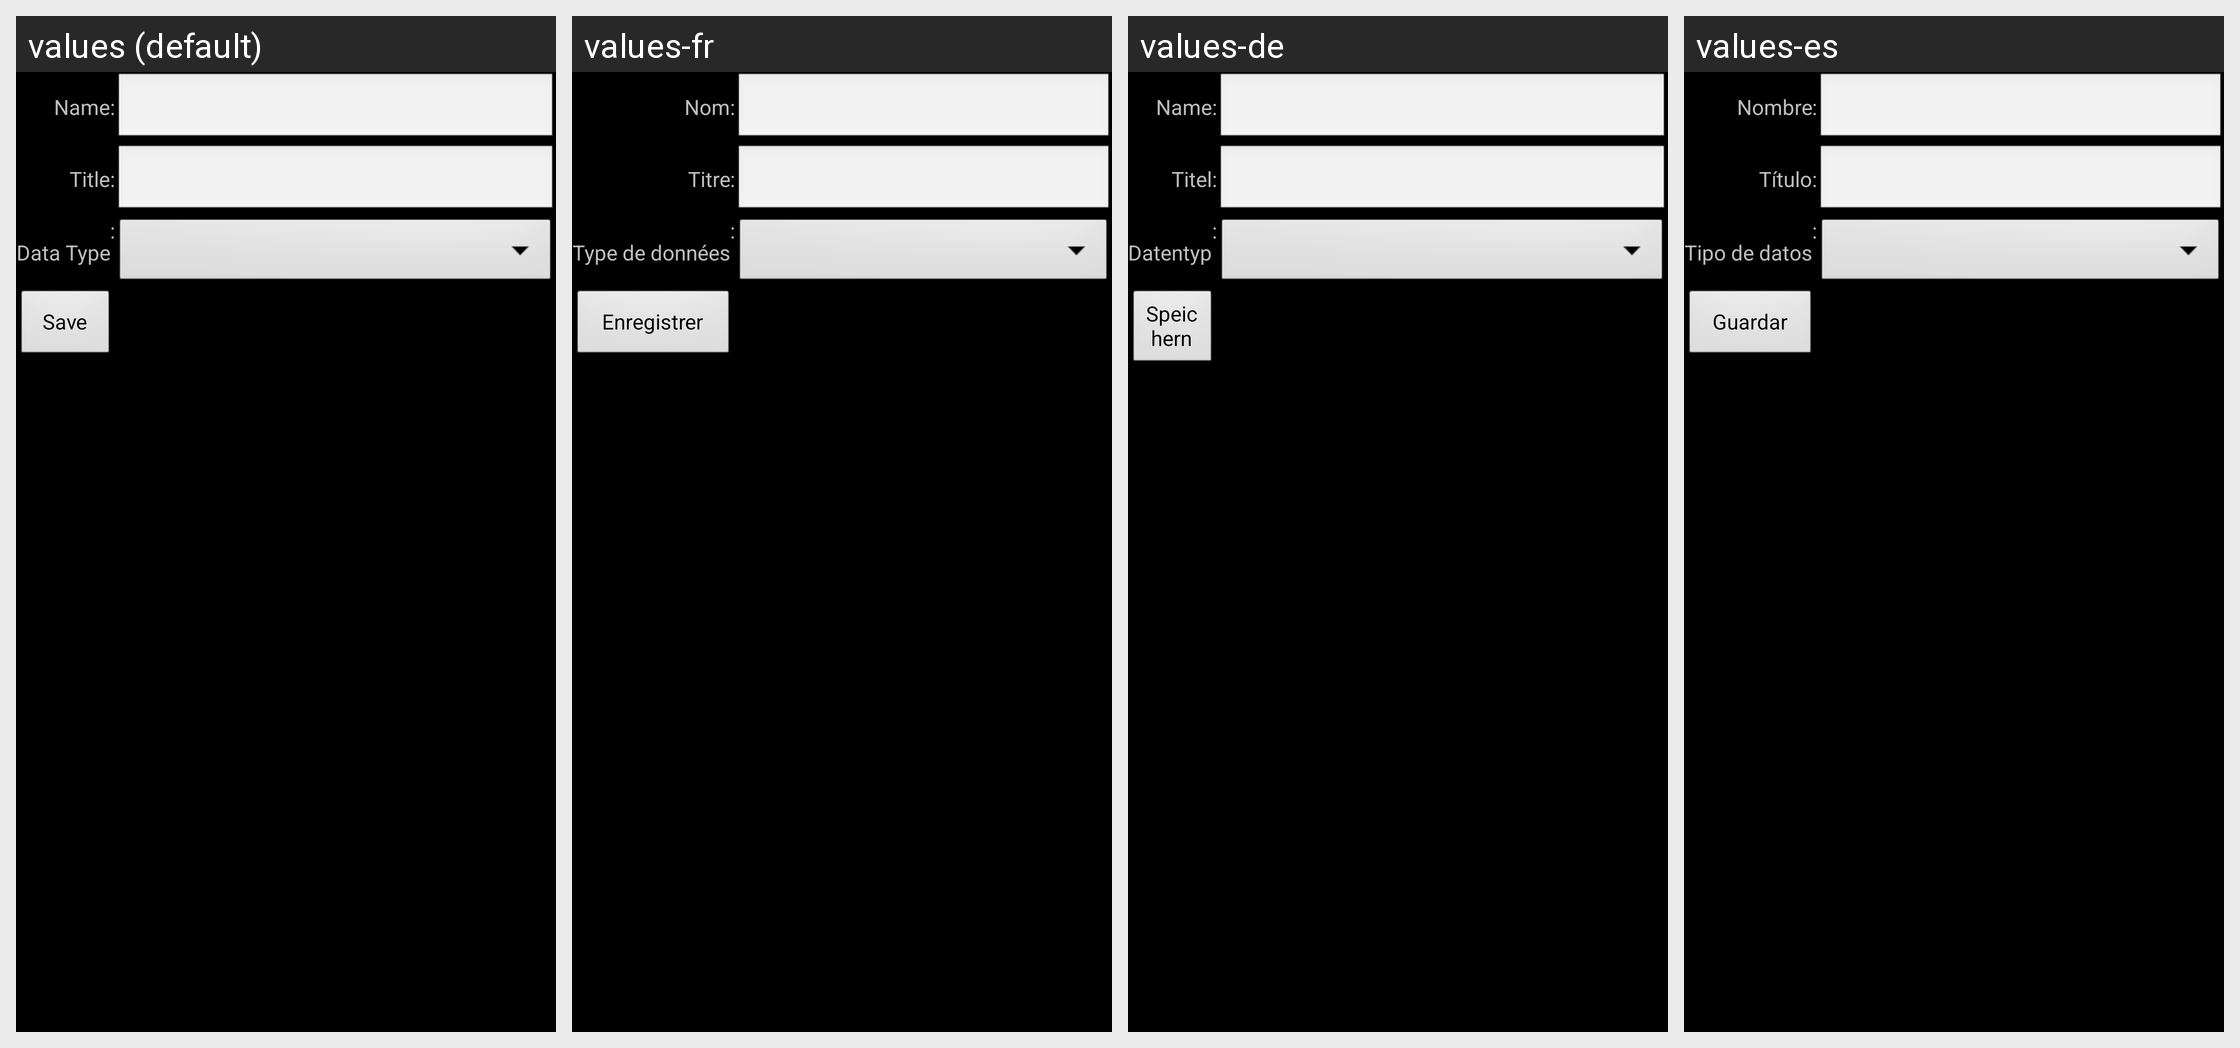

Locale-by-locale string values for the Android screen shown in this grid:
Android screen res/layout/tdd_detail_form.xml rendered under 4 locales, left to right: values (default), values-fr, values-de, values-es. Device: Nexus 5 (rendered at 1080×1920; each locale shown at half size, 540×960, under a caption strip naming it); theme CustomTheme.
Other locales in the repository, not shown: values-it, values-pt, values-se.
Strings drawn on this screen, with the default value and each locale's value (text and hints the layout hard-codes, and strings that could not be matched under every locale, appear in the picture but are not listed):

tddname
  values: Name
  values-fr: Nom
  values-de: Name
  values-es: Nombre

tddtitle
  values: Title
  values-fr: Titre
  values-de: Titel
  values-es: Título

tdddatatype
  values: Data Type
  values-fr: Type de données
  values-de: Datentyp
  values-es: Tipo de datos

save
  values: Save
  values-fr: Enregistrer
  values-de: Speichern
  values-es: Guardar
